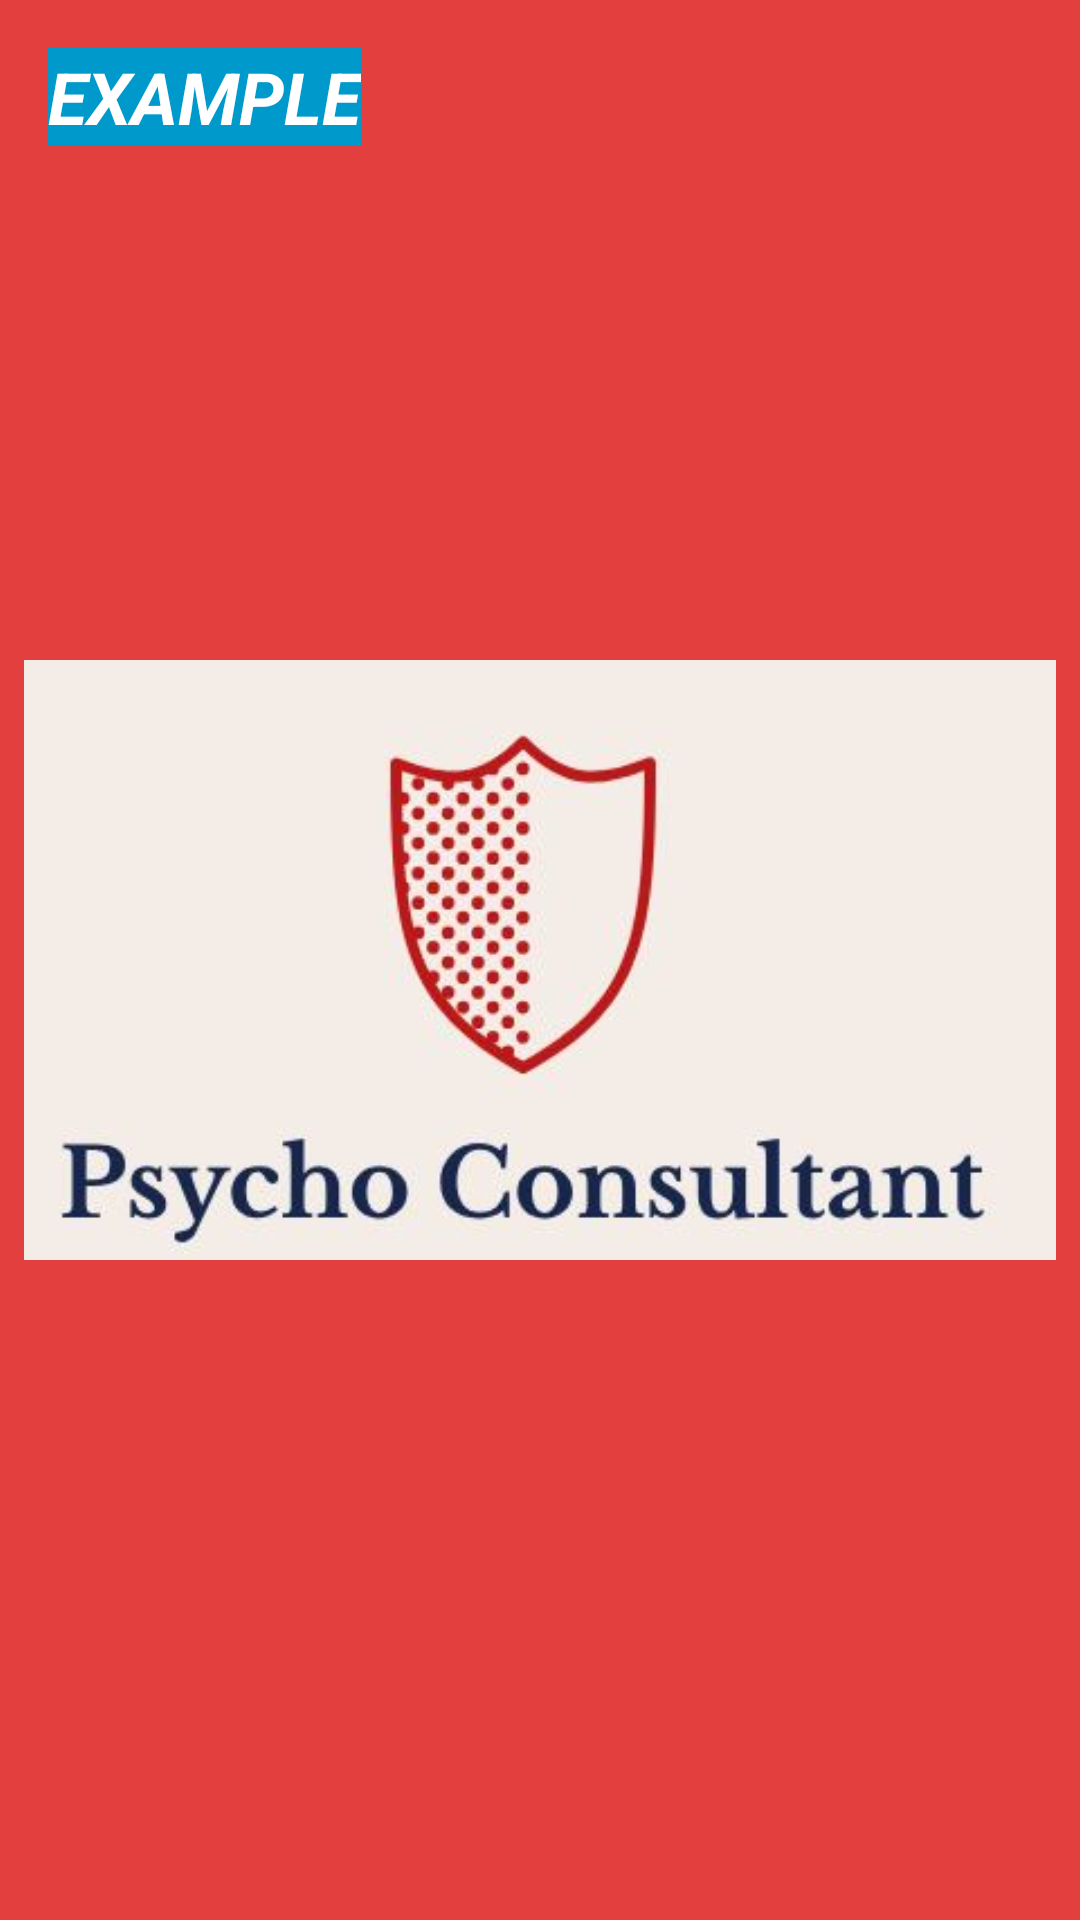

Layout XML and referenced resources for this Android screen:
<!-- AndroidManifest.xml: application theme AppTheme -->
<!-- res/layout/new_app_widget.xml -->
<RelativeLayout xmlns:android="http://schemas.android.com/apk/res/android"
    android:layout_width="match_parent"
    android:layout_height="match_parent"
    android:background="@color/primary"
    android:padding="@dimen/widget_margin">


    <ImageView
        android:id="@+id/appwidget_image"
        android:layout_width="match_parent"
        android:layout_height="match_parent"
        android:contentDescription="@string/the_app_logo"
        android:src="@drawable/logo2" />
    <TextView
        android:id="@+id/appwidget_text"
        android:layout_width="wrap_content"
        android:layout_height="wrap_content"
        android:layout_centerHorizontal="true"
        android:layout_alignStart="@id/appwidget_image"
        android:layout_margin="8dp"
        android:background="#09C"
        android:contentDescription="@string/appwidget_text"
        android:text="@string/appwidget_text"
        android:textColor="#ffffff"
        android:textSize="24sp"
        android:textStyle="bold|italic" />
</RelativeLayout>
<!-- resources referenced by this layout -->
<resources>
  <color name="primary">#E43F3F</color>
  <dimen name="widget_margin">8dp</dimen>
  <!-- drawable logo2: jpg bitmap (drawable, 20932 bytes) -->
  <string name="appwidget_text">EXAMPLE</string>
  <style name="AppTheme" parent="Theme.AppCompat.Light.DarkActionBar">
          
      </style>
</resources>
